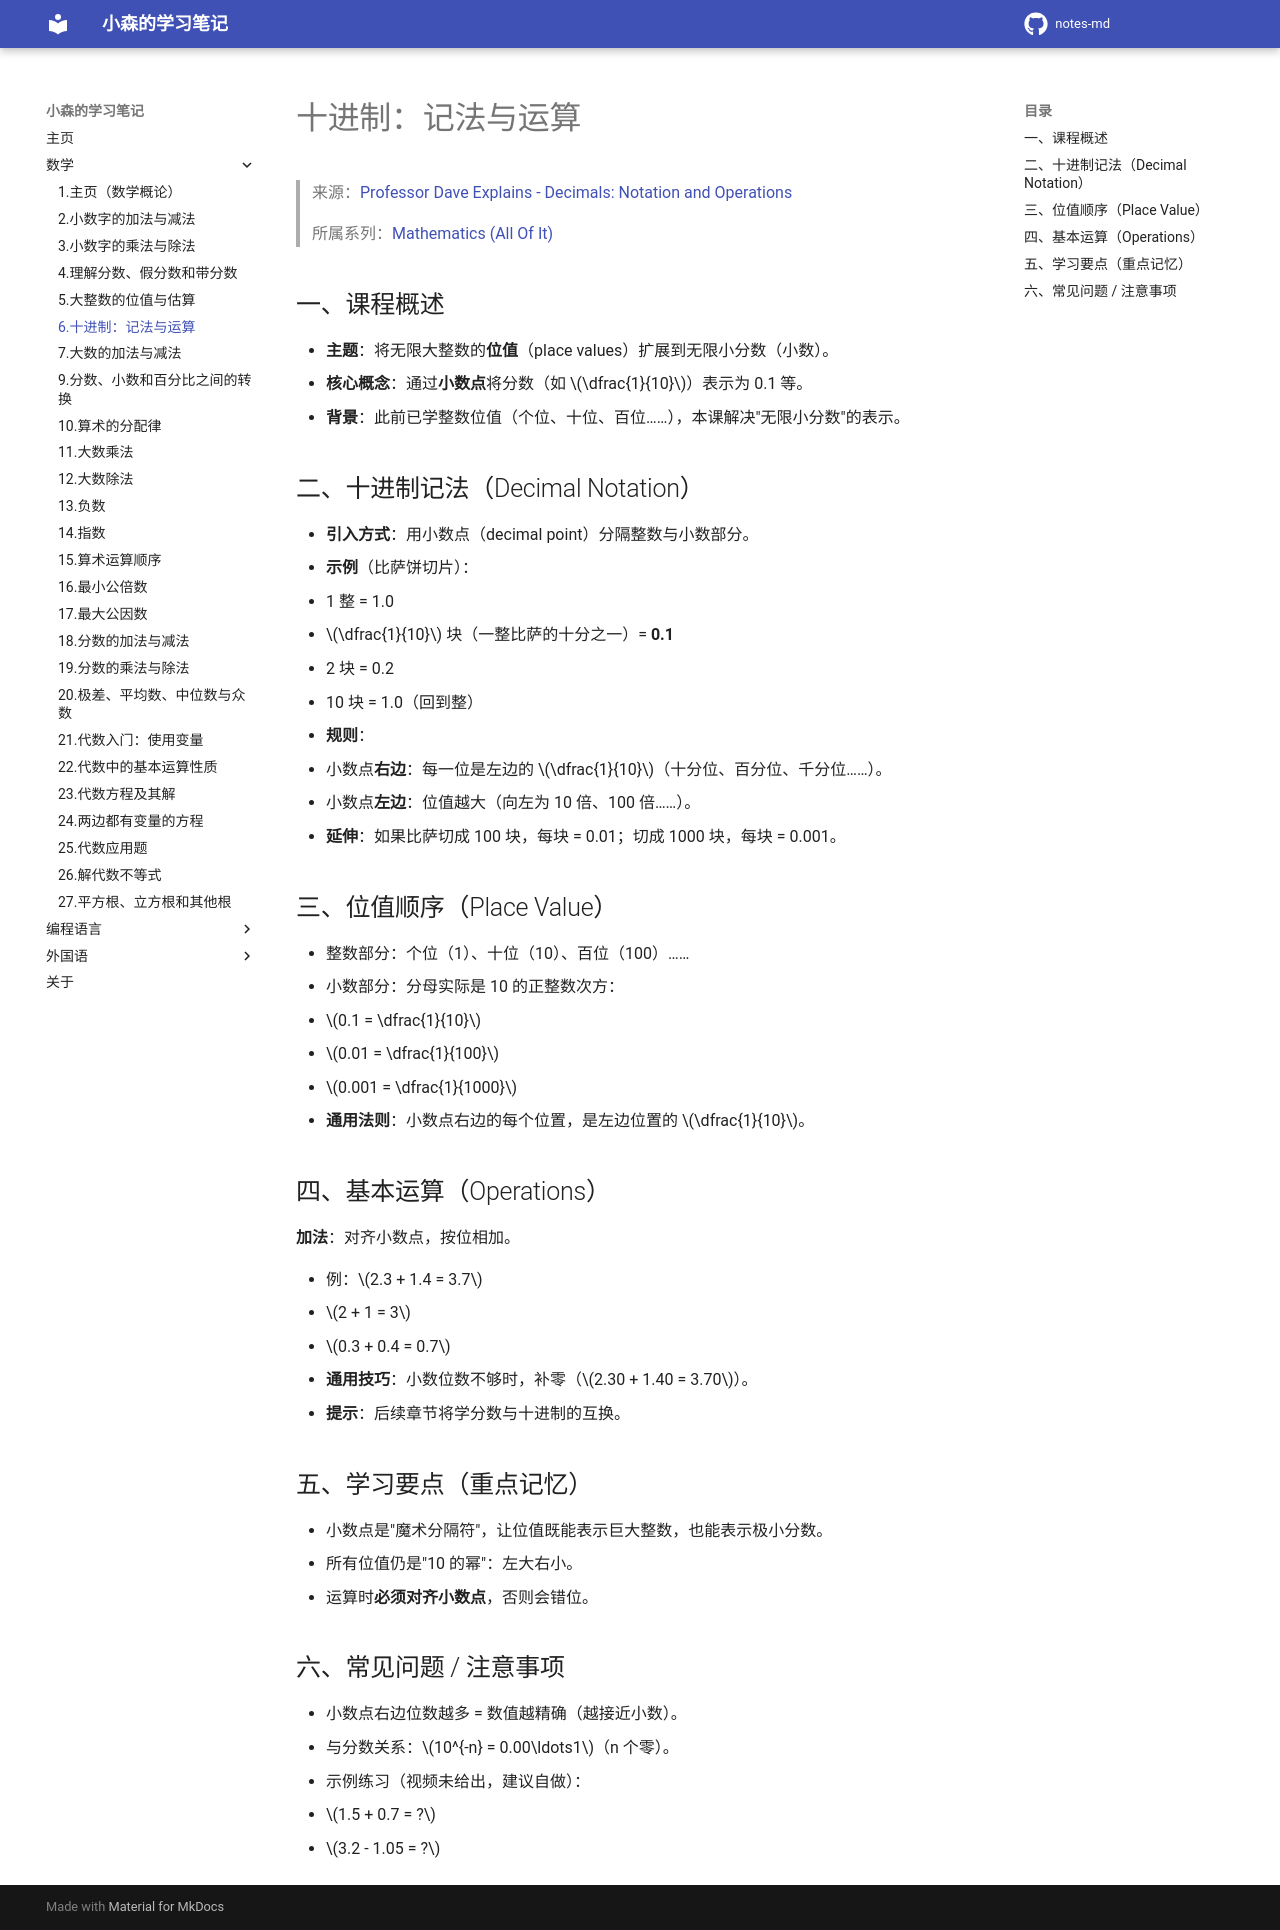

repository: komori-flag/notes-md · page: StudyNotes/Math/6-十进制：记法与运算/index.html · generator: mkdocs

# 十进制：记法与运算

> 来源：[Professor Dave Explains - Decimals: Notation and Operations](https://www.youtube.com/watch?v=jC4SWFag6Qw&list=PLybg94GvOJ9FoGQeUMFZ4SWZsr30jlUYK&index=6)
>
> 所属系列：[Mathematics (All Of It)](https://www.youtube.com/playlist?list=PLybg94GvOJ9FoGQeUMFZ4SWZsr30jlUYK)

## 一、课程概述

- **主题**：将无限大整数的**位值**（place values）扩展到无限小分数（小数）。
- **核心概念**：通过**小数点**将分数（如 $\dfrac{1}{10}$）表示为 0.1 等。
- **背景**：此前已学整数位值（个位、十位、百位……），本课解决"无限小分数"的表示。

## 二、十进制记法（Decimal Notation）

- **引入方式**：用小数点（decimal point）分隔整数与小数部分。
- **示例**（比萨饼切片）：
  - 1 整 = 1.0
  - $\dfrac{1}{10}$ 块（一整比萨的十分之一）= **0.1**
  - 2 块 = 0.2
  - 10 块 = 1.0（回到整）
- **规则**：
  - 小数点**右边**：每一位是左边的 $\dfrac{1}{10}$（十分位、百分位、千分位……）。
  - 小数点**左边**：位值越大（向左为 10 倍、100 倍……）。
- **延伸**：如果比萨切成 100 块，每块 = 0.01；切成 1000 块，每块 = 0.001。

## 三、位值顺序（Place Value）

- 整数部分：个位（1）、十位（10）、百位（100）……
- 小数部分：分母实际是 10 的正整数次方：
  - $0.1 = \dfrac{1}{10}$
  - $0.01 = \dfrac{1}{100}$
  - $0.001 = \dfrac{1}{1000}$
- **通用法则**：小数点右边的每个位置，是左边位置的 $\dfrac{1}{10}$。

## 四、基本运算（Operations）

**加法**：对齐小数点，按位相加。

- 例：$2.3 + 1.4 = 3.7$
  - $2 + 1 = 3$
  - $0.3 + 0.4 = 0.7$
- **通用技巧**：小数位数不够时，补零（$2.30 + 1.40 = 3.70$）。
- **提示**：后续章节将学分数与十进制的互换。

## 五、学习要点（重点记忆）

- 小数点是"魔术分隔符"，让位值既能表示巨大整数，也能表示极小分数。
- 所有位值仍是"10 的幂"：左大右小。
- 运算时**必须对齐小数点**，否则会错位。

## 六、常见问题 / 注意事项

- 小数点右边位数越多 = 数值越精确（越接近小数）。
- 与分数关系：$10^{-n} = 0.00\ldots1$（n 个零）。
- 示例练习（视频未给出，建议自做）：
  - $1.5 + 0.7 = ?$
  - $3.2 - 1.05 = ?$
